Run: headless pygame with SDL's dummy video driver; simulated clock (each Clock.tick advances the game by its frame time, no real sleeping); random seed 0; keys injected as events and as key.get_pressed() state; no mouse input.
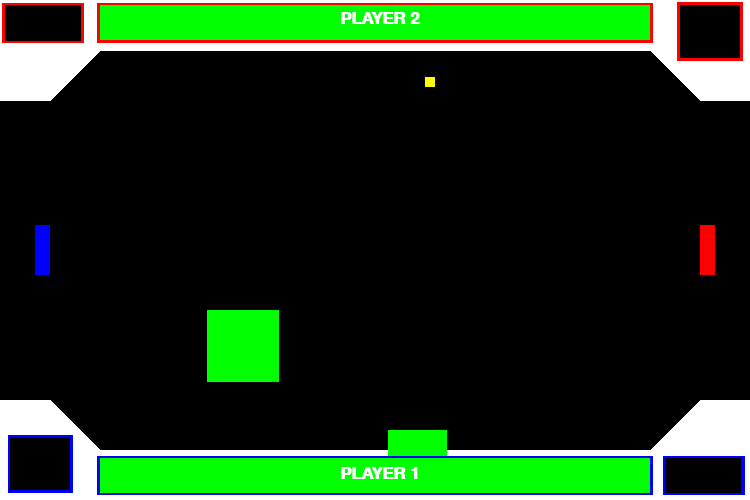
Frame 1 of 4 · flips 1–60 · no input
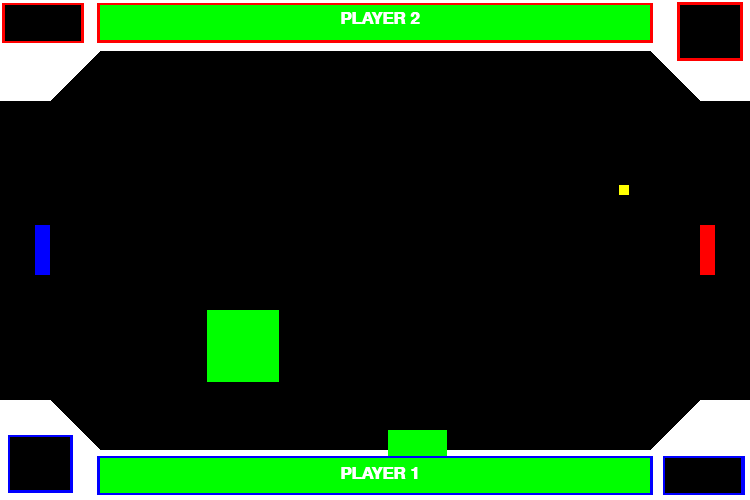
Frame 2 of 4 · flips 61–180 · tapped SPACE, RETURN · held RIGHT (→), D
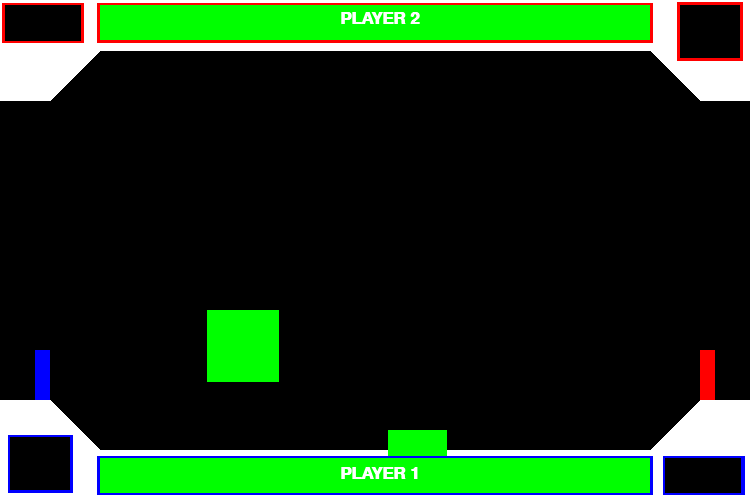
Frame 3 of 4 · flips 181–300 · held DOWN (↓), S
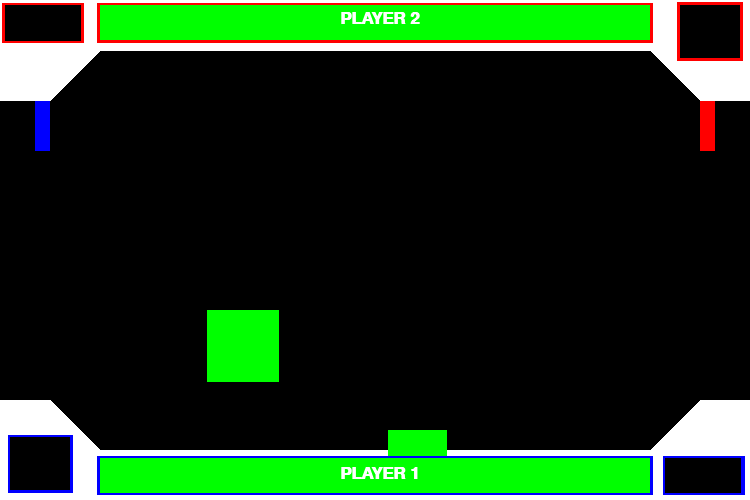
Frame 4 of 4 · flips 301–420 · held LEFT (←), A, UP (↑), W

The pygame program that drew these frames:

# Ben Weidner, Ryan Miller, Mitch Merkowsky
# 4/11/2018
# PONG+PLUS

import pygame
import random
import math

# Define some colors
BLACK = [0, 0, 0]
WHITE = [255, 255, 255]
RED = [255, 0, 0]
BLUE = [0, 0, 255]
GREEN = [0, 255, 0]
YELLOW = [255, 255, 0]

# Width and Height of the boundaries
arena_height = 500
arena_width = 750

# Classes


class Block(pygame.sprite.Sprite):
    """ This class represents the block. """
    def __init__(self, color):
        # Call the parent class (Sprite) constructor
        super().__init__()

        #This randomizes the size of the Obstacle
        randint = random.randint(10, 90)
        self.image = pygame.Surface([randint, randint])
        self.image.fill(color)
        self.rect = self.image.get_rect()
        
class Paddle(pygame.sprite.Sprite): # paddle class
    # Constructor function
    def __init__(self, x_pos, y_pos, color):
        # Call the parent's constructor
        super().__init__()
 
        self.width = 15
        self.height = 50
        self.image = pygame.Surface([self.width, self.height])
        self.image.fill(color)
 
        # Make our top-left corner the passed-in location.
        self.rect = self.image.get_rect()
        self.screenheight = pygame.display.get_surface().get_height()
        self.screenwidth = pygame.display.get_surface().get_width()
 
        self.rect.x = x_pos
        self.rect.y = y_pos

        self.speed = 3
 
    # Update the player
    def update(self, change_dir):        
        self.change = change_dir
        print(self.change)
        vert_axis_pos = self.change
        # Move y according to the axis. We multiply by 15 to speed up the movement.
        self.rect.y = int(self.rect.y + vert_axis_pos * 3)
 
        # Makes sure the paddle is contained within the borders of the arena
        if self.rect.y > 350:
            self.rect.y = 350
        elif self.rect.y < 101:
            self.rect.y = 101

class Ball(pygame.sprite.Sprite): # ball class
    # Constructor. Pass in the color of the block, and its x and y position
    def __init__(self):
        # Call the parent class (Sprite) constructor
        super().__init__()
 
        # Create the image of the ball
        self.image = pygame.Surface([10, 10])
 
        # Color the ball
        self.image.fill(YELLOW)
 
        # Get a rectangle object that shows where our image is
        self.rect = self.image.get_rect()
 
        # Get attributes for the height/width of the screen
        self.screenheight = pygame.display.get_surface().get_height()
        self.screenwidth = pygame.display.get_surface().get_width()
 
        # Speed in pixels per cycle
        self.speed = 0
 
        # Floating point representation of where the ball is
        self.x = 0
        self.y = 0
 
        # Direction of ball in degrees
        self.direction = 0
 
        # Height and width of the ball
        self.width = 7
        self.height = 7
 
        # Set the initial ball speed and position
        self.reset()
 
    def reset(self):
        self.x = 375
        self.y = 250
        self.speed= 3.0
 
        # Direction of ball (in degrees)
        self.direction = random.randrange(-45,45)
 
        # Flip a 'coin'
        if random.randrange(2) == 0 :
            # Reverse ball direction, let the other guy get it first
            self.direction += 90
            self.y = 50
 
    # This function will bounce the ball off a horizontal surface (not a vertical one)
    def bounce(self,diff):
        self.direction = (90 - self.direction) % 360
        self.direction -= diff
 
        # Speed the ball up
        #self.speed *= 1.1
 
    # Update the position of the ball
    def update(self):
        # Sine and Cosine work in degrees, so we have to convert them
        direction_radians = math.radians(self.direction)
 
        # Change the position (x and y) according to the speed and direction
        self.x += self.speed * math.sin(direction_radians)
        self.y -= self.speed * math.cos(direction_radians)
 
        if self.y < 0:
            self.reset()
 
        if self.y > 600:
            self.reset()
 
        # Move the image to where our x and y are
        self.rect.x = self.x
        self.rect.y = self.y
 
        # Do we bounce off the left of the screen?
        #if self.x <= 0:
         #   self.direction = (360-self.direction) % 360
 
        # Do we bounce of the right side of the screen?
        #if self.x > self.screenwidth - self.width:
         #   self.direction = (360-self.direction) % 360

        # Do we bounce of the top of the screen?
        #if self.y <= 0:
          #  self.direction = (360 - self.direction) % 360
            
        # Do we bounce of the bottom of the screen?
        #if self.y > self.height - self.screenheight:
         #   self.direction = (360 - self.direction) % 360
            
class Wall(pygame.sprite.Sprite): # draws the walls
    # Constructor function
    def __init__(self):
        # Call the parent's constructor
        super().__init__()
        
    def draw(self, screen):
        # Top Wall
        pygame.draw.polygon(screen, WHITE, [[0, 0], [750, 0], [750, 100], [700, 100], [650, 50], [100, 50], [50, 100], [0 , 100]])
        # Bottom Wall
        pygame.draw.polygon(screen, WHITE, [[0, 500], [750, 500], [750, 400], [700, 400], [650, 450], [100, 450], [50, 400], [0 , 400]])

def user_interface():
    #this is a guideline
    #pygame.draw.rect(screen, BLACK, [0,0,999,2], 0)
    #pygame.draw.rect(screen, BLUE, [250,41,9,9], 0)
    #pygame.draw.rect(screen, BLUE, [250,451,9,9], 0)


    #This draws the top health bar.
    pygame.draw.rect(screen, RED, [97,3,556,40], 0)
    pygame.draw.rect(screen, BLACK, [100,5,550,35], 0)

    
    #This draws the bottom health bar.
    pygame.draw.rect(screen, BLUE, [97,456,556,39], 0)
    pygame.draw.rect(screen, BLACK, [100,458,550,35], 0)

    #==========^^^^Not changeable^^^=====================


    

    

    #This will draw the health bar for blue.
    pygame.draw.rect(screen, GREEN, [100,458,550,35], 0)


    #This will draw the health bar for red.
    pygame.draw.rect(screen, GREEN, [100,5,550,35], 0)



    

    #==========^^^^Not changeable^^^=====================
    
    #This will draw the text for player 1. (BLUE)
    font = pygame.font.SysFont('Calibri', 25, True, False)
    text = font.render("PLAYER 1", True, WHITE)
    screen.blit(text, [340, 465])


    #This will draw the text for player 2. (RED)
    text = font.render("PLAYER 2", True, WHITE)
    screen.blit(text, [340, 10])

    
    #This will draw the top left point box.
    pygame.draw.rect(screen, RED, [2,3,82,40], 0)
    pygame.draw.rect(screen, BLACK, [5,5,76,36], 0)

    
    #This will draw the bottom right point box.
    pygame.draw.rect(screen, BLUE, [663,456,82,39], 0)
    pygame.draw.rect(screen, BLACK, [665,458,76,35], 0)


    #This will draw the top right sprite box
    pygame.draw.rect(screen, RED, [677,2,66,59], 0)
    pygame.draw.rect(screen, BLACK, [680,5,60,53], 0)

    #This will draw the bottom left sprite box
    pygame.draw.rect(screen,BLUE,[8,435,65,58],0)
    pygame.draw.rect(screen,BLACK,[10,437,60,53],0)


        
        
        
score1 = 0
score2 = 0
#This draws the obstacles.
all_sprites_list = pygame.sprite.Group()
block_list = pygame.sprite.Group()
for i in range(3):
    # This represents a block
    block = Block(GREEN)
    # Set a random location for the block
    block.rect.x = random.randrange(475)
    block.rect.y = random.randrange(550)
    # Add the block to the list of objects
    block_list.add(block)
    all_sprites_list.add(block)
pygame.init()


pygame.init()

# Set the width and height of the screen [width, height]
size = (750, 500)
screen = pygame.display.set_mode(size)
 
pygame.display.set_caption("PONG+PLUS")
 
# Loop until the user clicks the close button.
exit_game = False
done = False
 
# Used to manage how fast the screen updates
clock = pygame.time.Clock()

# Instances of the Ball class
game_ball = Ball()

balls = pygame.sprite.Group()
balls.add(game_ball)

# Instances of the Paddle class
player_one = Paddle(35, 225, BLUE)
player_two = Paddle(700, 225, RED)

movingsprites = pygame.sprite.Group()
movingsprites.add(player_one)
movingsprites.add(player_two)
movingsprites.add(game_ball)

player_one_change = 0
player_two_change = 0

# Instances of the Wall class
border = Wall()


# -------- Main Program Loop -----------
while not exit_game:
    # --- Main event loop
    for event in pygame.event.get():
        if event.type == pygame.QUIT:
            exit_program = True

        # PLAYER ONE CONTROLS
        # Set the speed based on the key pressed
        if event.type == pygame.KEYDOWN:
            if event.key == pygame.K_w:
                player_one_change = -1
            elif event.key == pygame.K_s:
                player_one_change = 1
 
        # Reset speed when key goes up
        if event.type == pygame.KEYUP:
            if event.key == pygame.K_w:
               player_one_change = 0
            elif event.key == pygame.K_s:
                player_one_change = 0
                
        # PLAYER TWO CONTROLS
        # Set the speed based on the key pressed
        if event.type == pygame.KEYDOWN:
            if event.key == pygame.K_UP:
                player_two_change = -1
            elif event.key == pygame.K_DOWN:
                player_two_change = 1
 
        # Reset speed when key goes up
        if event.type == pygame.KEYUP:
            if event.key == pygame.K_UP:
                player_two_change = 0
            elif event.key == pygame.K_DOWN:
                player_two_change = 0
 
    # --- Screen-clearing code goes here
    screen.fill(WHITE)
    
    # Here, we clear the screen to white. Don't put other drawing commands
    # above this, or they will be erased with this command.
 
    # Set the screen's background
    screen.fill(BLACK)

    border.draw(screen)

    if not done:
        # Update the player and ball positions
        player_one.update(player_one_change)
        player_two.update(player_two_change)
        game_ball.update()


    # See if the ball hits the player one paddle
    if pygame.sprite.spritecollide(player_one, balls, False):
        diff = (player_one.rect.x + player_one.height / 2) - (game_ball.rect.x + game_ball.height / 2)
 
        game_ball.bounce(diff)
        score1 += 1
 
    # See if the ball hits the player two paddle
    if pygame.sprite.spritecollide(player_two, balls, False):
        diff = (player_two.rect.x + player_two.height / 2) - (game_ball.rect.x + game_ball.height / 2)
 
        game_ball.bounce(diff)
        score2 += 1
 
    
    # Draw Everything
    movingsprites.draw(screen)
    all_sprites_list.draw(screen)
    
    # UI_Display
    user_interface()
    
    # --- Go ahead and update the screen with what we've drawn.
    pygame.display.flip()
 
    # --- Limit to 60 frames per second
    clock.tick(60)
 
# Close the window and quit.
pygame.quit()
